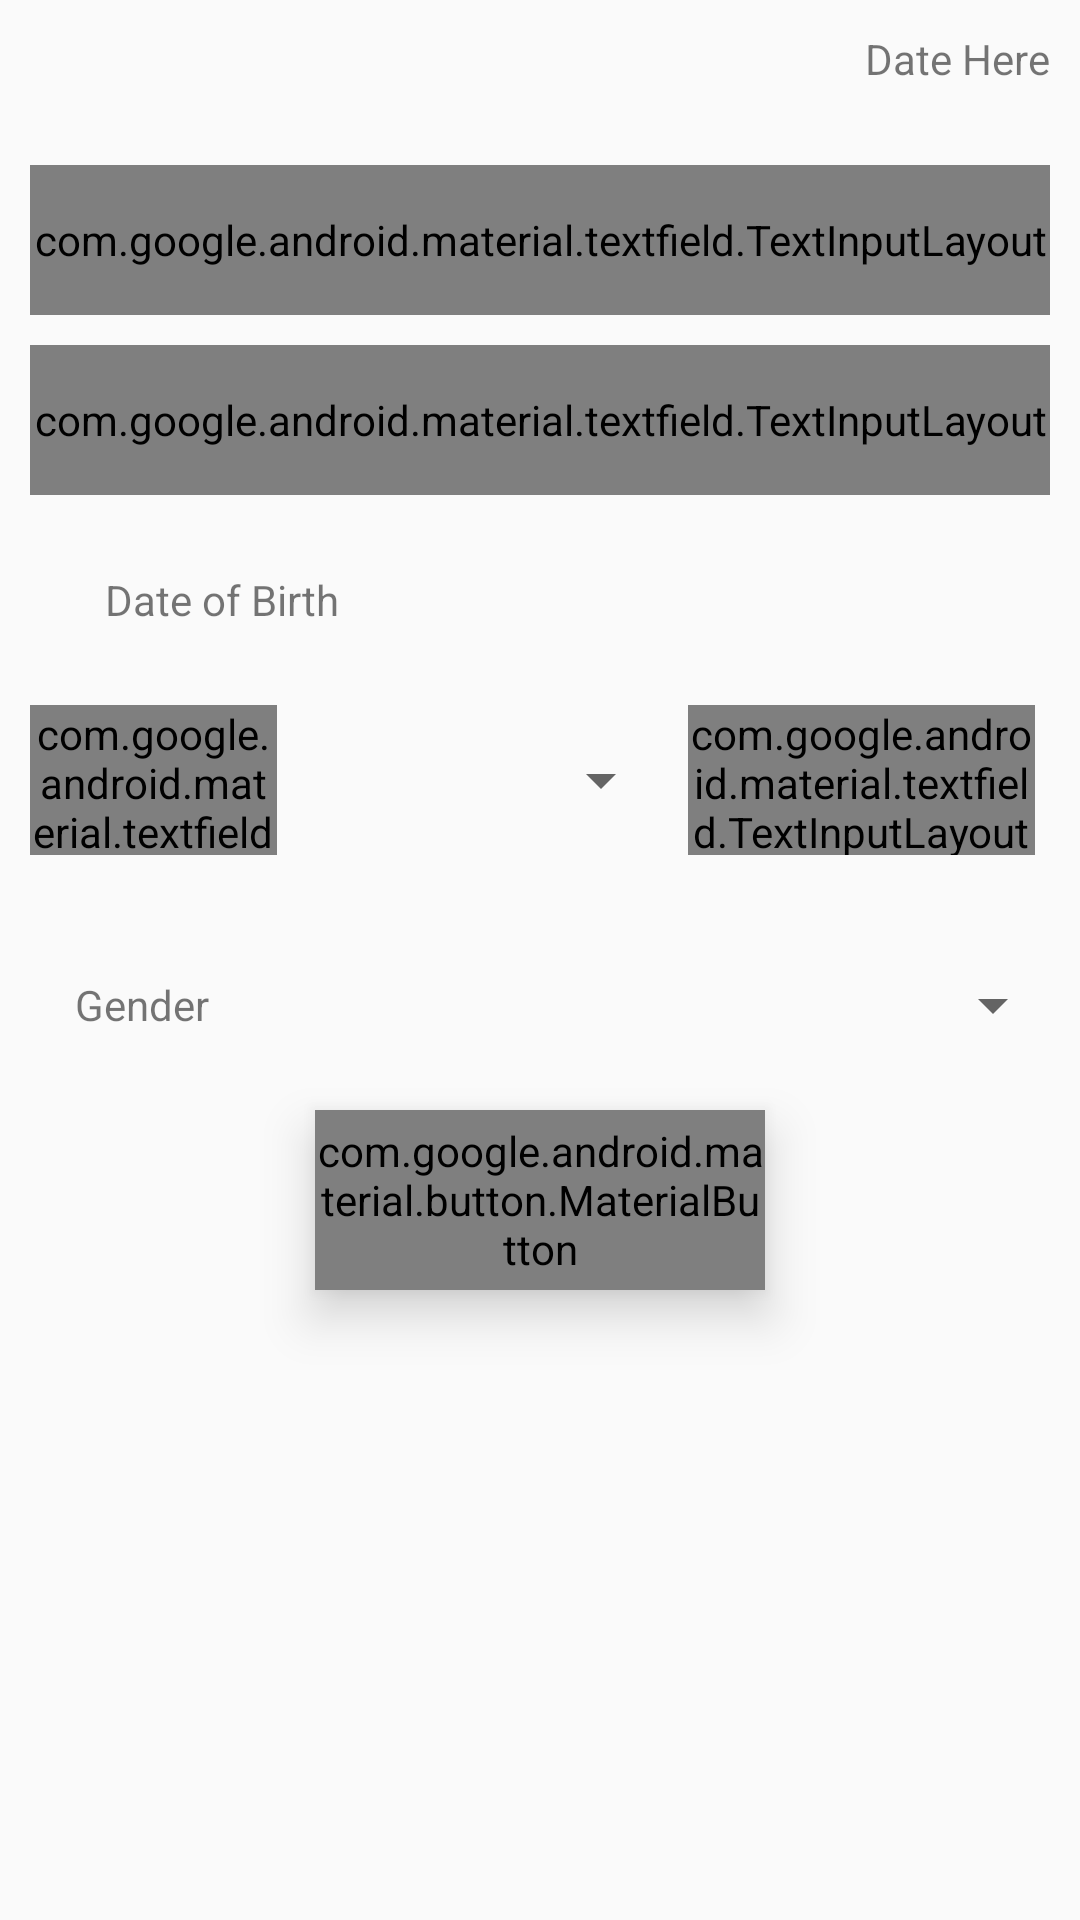

The Android layout XML behind this screen, and the referenced resources:
<!-- AndroidManifest.xml: application theme AppTheme -->
<!-- res/layout/activity_registration_page.xml -->
<?xml version="1.0" encoding="utf-8"?>
<LinearLayout xmlns:android="http://schemas.android.com/apk/res/android"
    xmlns:app="http://schemas.android.com/apk/res-auto"
    xmlns:tools="http://schemas.android.com/tools"
    android:layout_width="match_parent"
    android:layout_height="match_parent"
    android:orientation="vertical"
    tools:context=".RegistrationPage">

    <com.google.android.material.textview.MaterialTextView
        android:layout_width="wrap_content"
        android:layout_height="30dp"
        android:id="@+id/current_date_tv"
        android:layout_margin="10dp"
        android:layout_gravity="right"
        android:text="Date Here" />

    <com.google.android.material.textfield.TextInputLayout
        android:id="@+id/text_input_layout_first_name"
        style="@style/Widget.MaterialComponents.TextInputLayout.OutlinedBox"
        android:layout_width="match_parent"
        android:layout_height="50dp"
        android:layout_marginLeft="10dp"
        android:layout_marginRight="10dp"
        android:layout_marginTop="5dp"
        android:hint="First Name">

        <com.google.android.material.textfield.TextInputEditText
            android:id="@+id/text_input_edit_text_first_name"
            android:layout_width="match_parent"
            android:layout_height="match_parent"
            android:padding="5dp"
            android:gravity="center|left"
            android:maxLength="20" />
    </com.google.android.material.textfield.TextInputLayout>

    <com.google.android.material.textfield.TextInputLayout
        android:id="@+id/text_input_layout_last_name"
        style="@style/Widget.MaterialComponents.TextInputLayout.OutlinedBox"
        android:layout_width="match_parent"
        android:layout_height="50dp"
        android:layout_margin="10dp"
        android:hint="Last Name">

        <com.google.android.material.textfield.TextInputEditText
            android:id="@+id/text_input_edit_text_last_name"
            android:layout_width="match_parent"
            android:padding="5dp"
            android:layout_height="match_parent"
            android:gravity="center|left"
            android:maxLength="20" />
    </com.google.android.material.textfield.TextInputLayout>

    <com.google.android.material.textview.MaterialTextView
        android:layout_width="match_parent"
        android:layout_height="30dp"
        android:paddingLeft="25dp"
        android:layout_margin="10dp"
        android:gravity="center|left"
        android:text="Date of Birth" />

    <LinearLayout
        android:layout_width="match_parent"
        android:layout_height="50dp"
        android:gravity="center"
        android:layout_margin="10dp"
        android:orientation="horizontal"

        android:weightSum="10">

        <com.google.android.material.textfield.TextInputLayout
            android:id="@+id/text_layout_day"
            style="@style/Widget.MaterialComponents.TextInputLayout.OutlinedBox"
            android:layout_width="0dp"
            android:layout_height="match_parent"
            android:layout_weight="2.5"
            android:hint="day"
            app:counterMaxLength="2"
            app:errorEnabled="true">

            <com.google.android.material.textfield.TextInputEditText
                android:id="@+id/day_edit_text"
                android:layout_width="match_parent"
                android:layout_height="match_parent"
                android:padding="5dp"
                android:inputType="number"
                android:maxLength="2" />

        </com.google.android.material.textfield.TextInputLayout>


        <Spinner
            android:layout_width="0dp"
            android:id="@+id/month_spinner"
            android:paddingLeft="5dp"
            android:layout_weight="4.0"
            android:layout_height="match_parent"/>

        <com.google.android.material.textfield.TextInputLayout
            android:id="@+id/text_layout_year"
            style="@style/Widget.MaterialComponents.TextInputLayout.OutlinedBox"
            android:layout_width="0dp"
            android:layout_height="match_parent"
            android:layout_marginHorizontal="5dp"
            android:layout_weight="3.5"
            android:hint="year"
            app:counterMaxLength="4">

            <com.google.android.material.textfield.TextInputEditText
                android:id="@+id/year_edit_text"
                android:layout_width="match_parent"
                android:layout_height="match_parent"
                android:padding="5dp"
                android:inputType="number"
                android:maxLength="4" />

        </com.google.android.material.textfield.TextInputLayout>

    </LinearLayout>
    <LinearLayout
        android:layout_width="match_parent"
        android:orientation="horizontal"
        android:layout_marginTop="15dp"
        android:padding="5dp"
        android:weightSum="2"
        android:layout_height="50dp">
        <com.google.android.material.textview.MaterialTextView
            android:layout_width="0dp"
            android:layout_height="match_parent"
            android:paddingLeft="20dp"
            android:layout_weight="1"
            android:gravity="center|left"
            android:text="Gender" />
        <Spinner
            android:layout_width="0dp"
            android:layout_weight="1"
            android:paddingRight="20dp"
            android:id="@+id/gender_spinner"
            android:layout_height="match_parent"/>
    </LinearLayout>

<com.google.android.material.button.MaterialButton
    android:layout_marginTop="10dp"
    android:elevation="10dp"
    android:gravity="center"
    android:layout_gravity="center_horizontal"
    android:text="@string/save_btn_text"
    android:layout_width="150dp"
    android:id="@+id/save_btn_reg"
    android:layout_height="60dp"/>


</LinearLayout>
<!-- resources referenced by this layout -->
<resources>
  <style name="AppTheme" parent="Theme.AppCompat.Light.DarkActionBar">
          <item name="colorPrimary">@color/colorPrimary</item>
          <item name="colorPrimaryDark">@color/colorPrimaryDark</item>
          <item name="colorAccent">@color/colorAccent</item>
      </style>
  <color name="colorPrimary">#3F51B5</color>
  <color name="colorPrimaryDark">#303F9F</color>
  <color name="colorAccent">#FF4081</color>
</resources>
